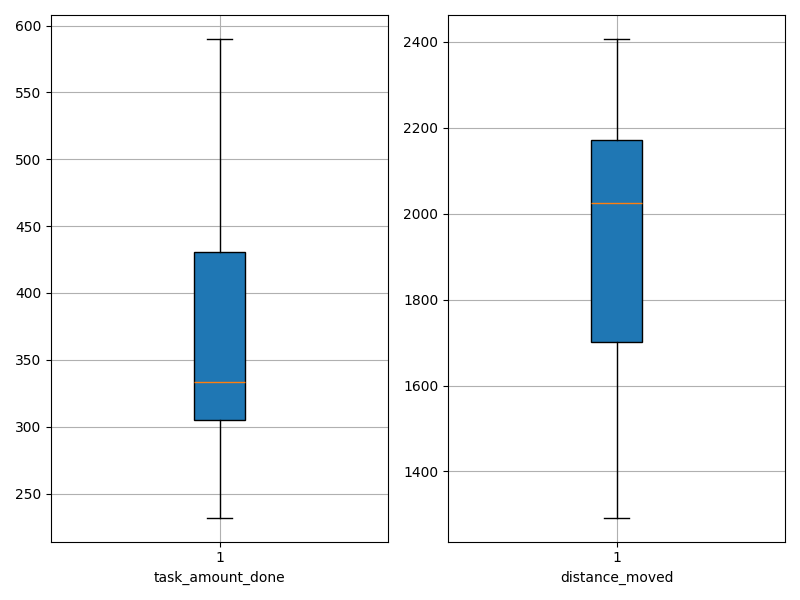

Values plotted in this chart, from the file beside it:
agent_id, task_amount_done, distance_moved
0, 579.0, 1292
1, 590.0, 1377
2, 232.0, 2407
3, 376.0, 2051
4, 312.0, 2168
5, 410.0, 1930
6, 264.0, 2171
7, 325.0, 2219
8, 539.0, 1478
9, 260.0, 2136
10, 415.0, 1773
11, 275.0, 2144
12, 264.0, 2213
13, 321.0, 1844
14, 304.0, 1944
15, 314.0, 2102
16, 317.0, 2173
17, 436.0, 1678
18, 341.0, 2221
19, 379.0, 1999
20, 588.0, 1438
21, 407.0, 1987
22, 551.0, 1325
23, 307.0, 2177
24, 359.0, 1821
25, 440.0, 1672
26, 326.0, 2115
27, 266.0, 2304
28, 576.0, 1410
29, 300.0, 2180
